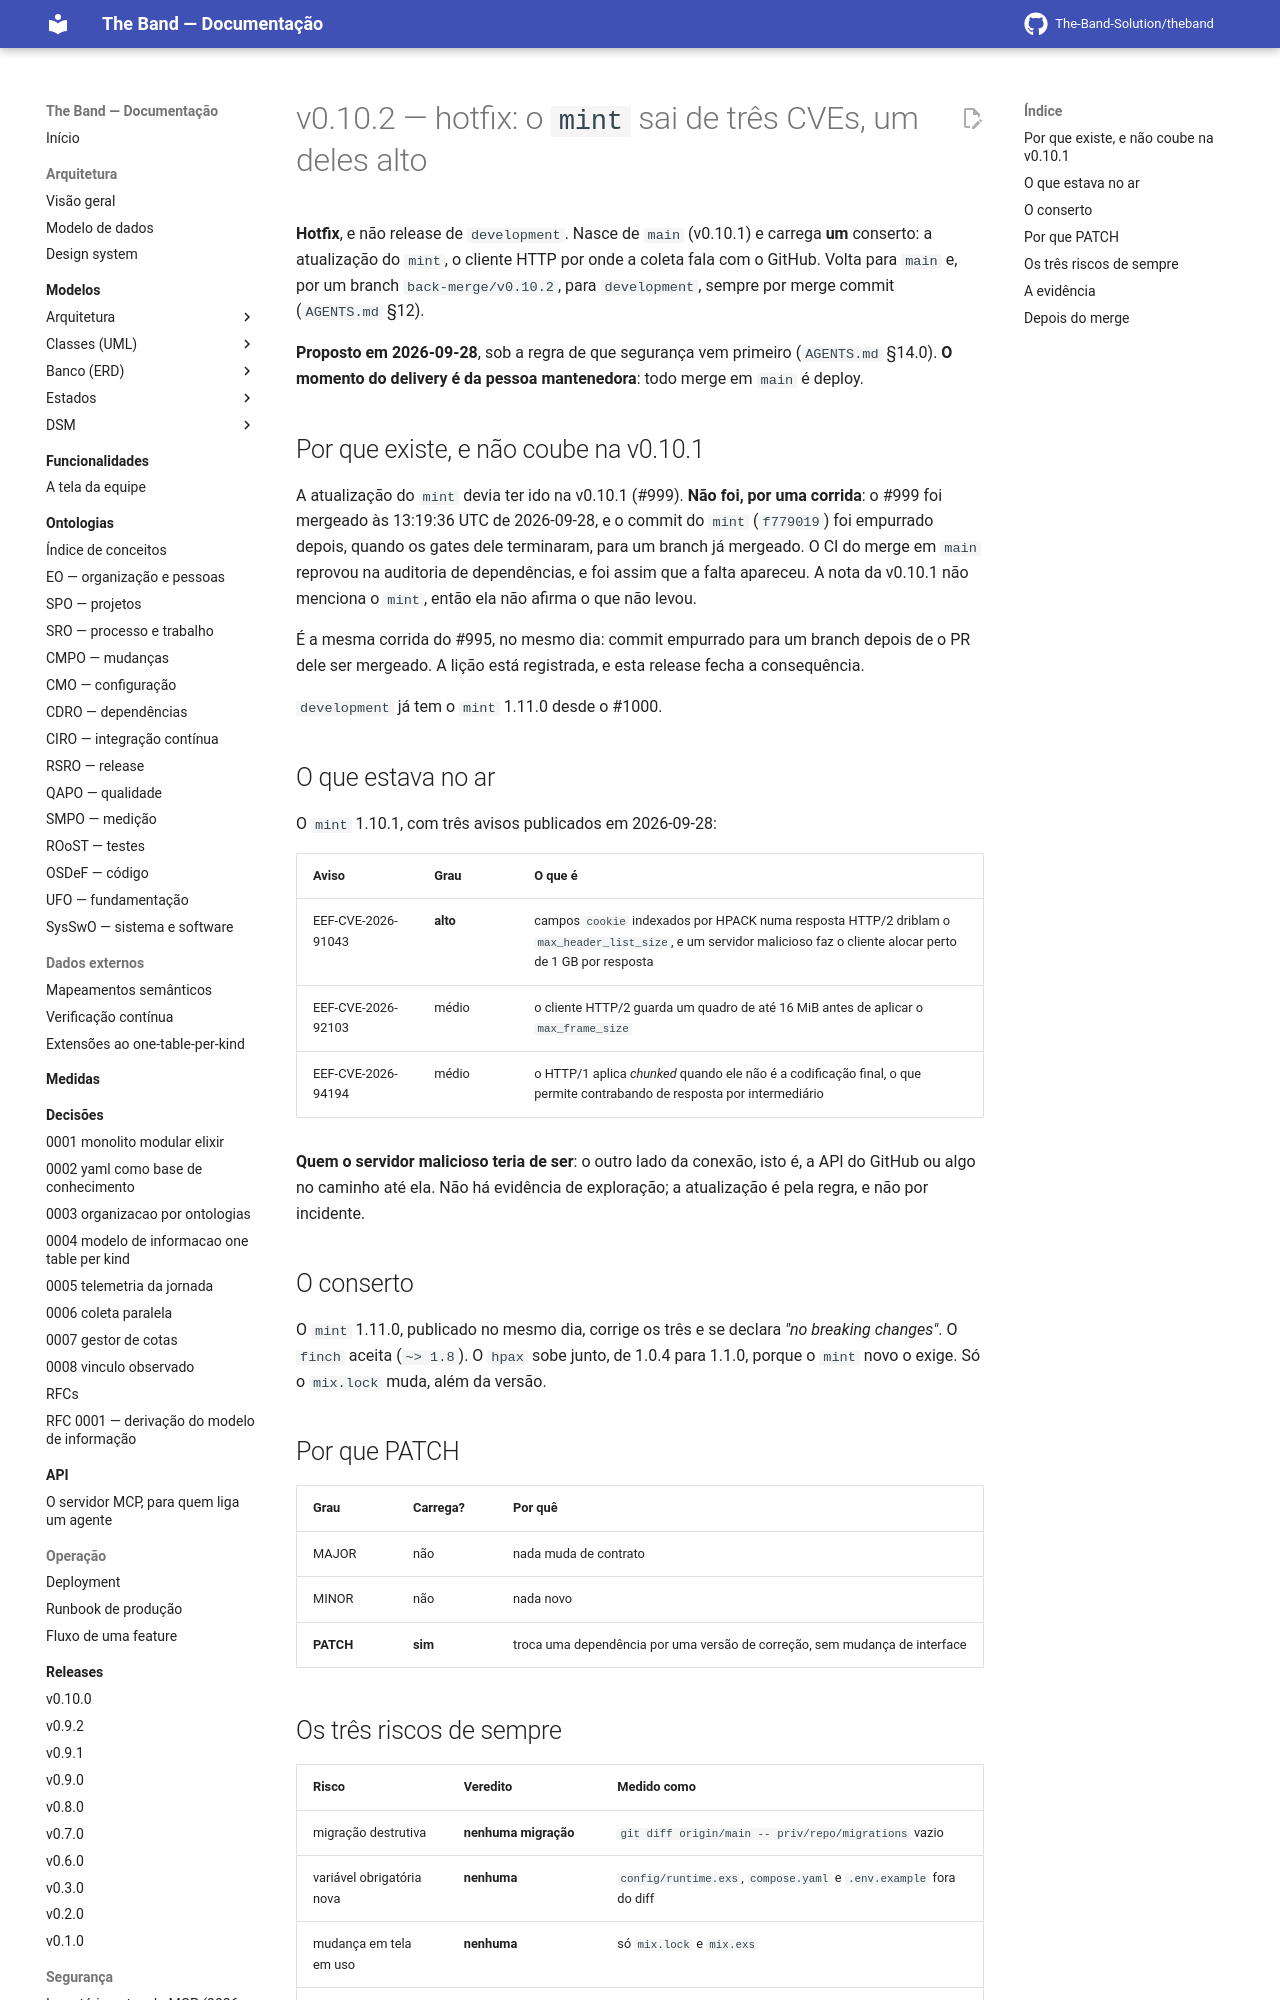

repository: The-Band-Solution/theband · page: developers/releases/v0.10.2/index.html · generator: mkdocs

# v0.10.2 — hotfix: o `mint` sai de três CVEs, um deles alto

**Hotfix**, e não release de `development`. Nasce de `main` (v0.10.1) e carrega **um** conserto:
a atualização do `mint`, o cliente HTTP por onde a coleta fala com o GitHub. Volta para `main` e,
por um branch `back-merge/v0.10.2`, para `development`, sempre por merge commit (`AGENTS.md` §12).

**Proposto em 2026-09-28**, sob a regra de que segurança vem primeiro (`AGENTS.md` §14.0).
**O momento do delivery é da pessoa mantenedora**: todo merge em `main` é deploy.

## Por que existe, e não coube na v0.10.1

A atualização do `mint` devia ter ido na v0.10.1 (#999). **Não foi, por uma corrida**: o #999 foi
mergeado às 13:19:36 UTC de 2026-09-28, e o commit do `mint` (`f779019`) foi empurrado depois,
quando os gates dele terminaram, para um branch já mergeado. O CI do merge em `main` reprovou na
auditoria de dependências, e foi assim que a falta apareceu. A nota da v0.10.1 não menciona o
`mint`, então ela não afirma o que não levou.

É a mesma corrida do #995, no mesmo dia: commit empurrado para um branch depois de o PR dele ser
mergeado. A lição está registrada, e esta release fecha a consequência.

`development` já tem o `mint` 1.11.0 desde o #1000.

## O que estava no ar

O `mint` 1.10.1, com três avisos publicados em 2026-09-28:

| Aviso | Grau | O que é |
|---|---|---|
| EEF-CVE-2026-91043 | **alto** | campos `cookie` indexados por HPACK numa resposta HTTP/2 driblam o `max_header_list_size`, e um servidor malicioso faz o cliente alocar perto de 1 GB por resposta |
| EEF-CVE-2026-92103 | médio | o cliente HTTP/2 guarda um quadro de até 16 MiB antes de aplicar o `max_frame_size` |
| EEF-CVE-2026-94194 | médio | o HTTP/1 aplica *chunked* quando ele não é a codificação final, o que permite contrabando de resposta por intermediário |

**Quem o servidor malicioso teria de ser**: o outro lado da conexão, isto é, a API do GitHub ou algo
no caminho até ela. Não há evidência de exploração; a atualização é pela regra, e não por incidente.

## O conserto

O `mint` 1.11.0, publicado no mesmo dia, corrige os três e se declara *"no breaking changes"*. O
`finch` aceita (`~> 1.8`). O `hpax` sobe junto, de 1.0.4 para 1.1.0, porque o `mint` novo o
exige. Só o `mix.lock` muda, além da versão.
